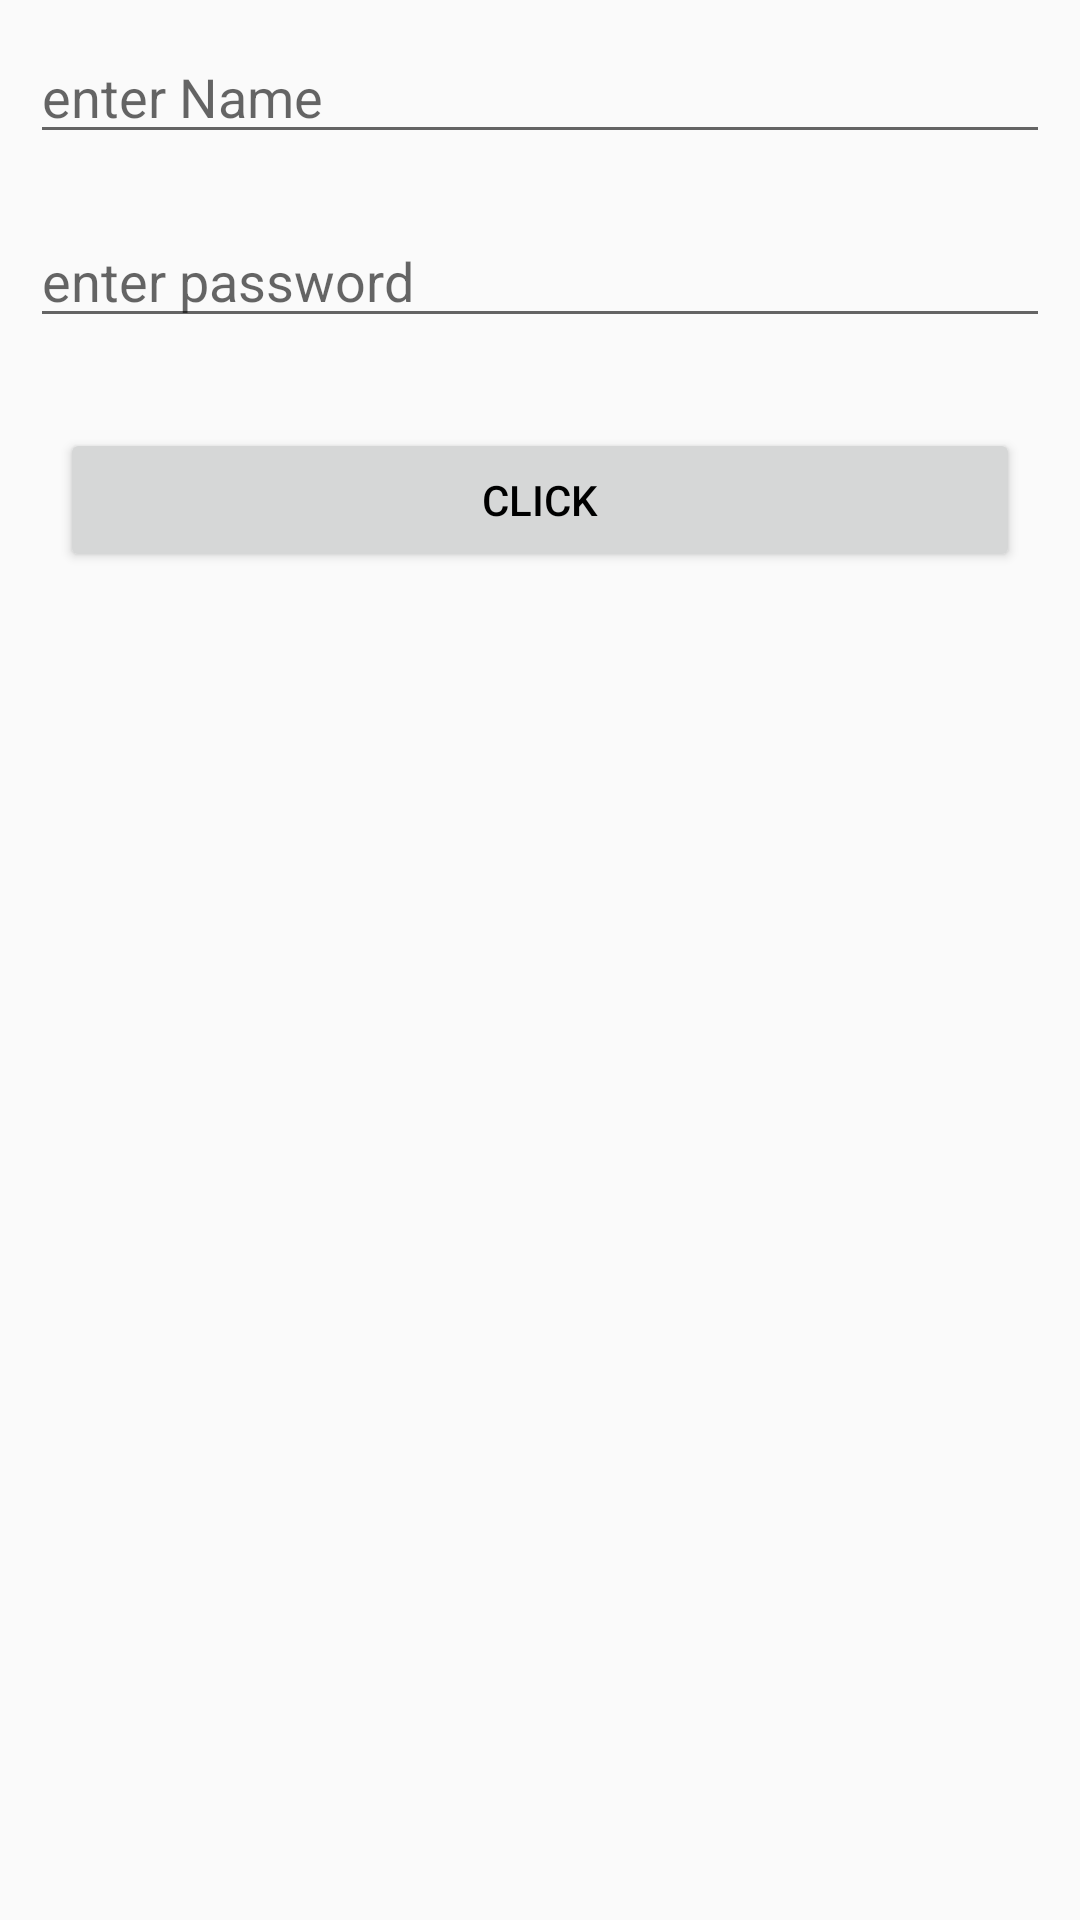

The Android layout XML behind this screen, and the referenced resources:
<!-- AndroidManifest.xml: application theme AppTheme -->
<!-- res/layout/content_login_activitty.xml -->
<?xml version="1.0" encoding="utf-8"?>
<LinearLayout xmlns:android="http://schemas.android.com/apk/res/android"
    xmlns:app="http://schemas.android.com/apk/res-auto"
    xmlns:tools="http://schemas.android.com/tools"
    android:layout_width="match_parent"
    android:layout_height="match_parent"
    app:layout_behavior="@string/appbar_scrolling_view_behavior"
    tools:context=".LoginActivitty"
    android:orientation="vertical"
    tools:showIn="@layout/activity_login_activitty">


    <EditText
        android:id="@+id/email"
        android:layout_margin="10dp"
        android:layout_gravity="center"
        android:layout_width="match_parent"
        android:layout_height="wrap_content"
        android:hint="enter Name"
        android:textColor="@color/black"
        />

    <EditText
        android:id="@+id/password"
        android:layout_margin="10dp"
        android:layout_gravity="center"
        android:layout_width="match_parent"
        android:layout_height="wrap_content"
        android:hint="enter password"
        android:textColor="@color/black"
        />

  <Button
      android:id="@+id/login"
      android:layout_width="match_parent"
      android:layout_height="wrap_content"
      android:textColor="@color/black"
      android:text="click"
      android:layout_margin="20dp"
      />


</LinearLayout>
<!-- res/layout/activity_login_activitty.xml (included above) -->
<?xml version="1.0" encoding="utf-8"?>
<LinearLayout xmlns:android="http://schemas.android.com/apk/res/android"
    xmlns:app="http://schemas.android.com/apk/res-auto"
    xmlns:tools="http://schemas.android.com/tools"
    android:layout_width="match_parent"
    android:orientation="vertical"
    android:layout_height="match_parent"
    tools:context=".LoginActivitty">


    <android.support.design.widget.AppBarLayout
        android:layout_width="match_parent"
        android:layout_height="wrap_content"
        android:theme="@style/AppTheme.AppBarOverlay">

        <android.support.v7.widget.Toolbar
            android:id="@+id/toolbar"
            android:layout_width="match_parent"
            android:layout_height="?attr/actionBarSize"
            android:background="?attr/colorPrimary"
            app:popupTheme="@style/AppTheme.PopupOverlay" />



    </android.support.design.widget.AppBarLayout>

    <include layout="@layout/content_login_activitty" />


</LinearLayout>
<!-- resources referenced by this layout -->
<resources>
  <color name="black">#000</color>
  <style name="AppTheme.AppBarOverlay" parent="ThemeOverlay.AppCompat.Dark.ActionBar" />
  <style name="AppTheme.PopupOverlay" parent="ThemeOverlay.AppCompat.Light" />
  <style name="AppTheme" parent="Theme.AppCompat.Light.DarkActionBar">
          
          <item name="windowActionBar">false</item>
          <item name="windowNoTitle">true</item>
          <item name="colorPrimary">@color/colorPrimary</item>
          <item name="colorPrimaryDark">@color/colorPrimaryDark</item>
          <item name="colorAccent">@color/colorAccent</item>
      </style>
  <color name="colorPrimary">#3F51B5</color>
  <color name="colorPrimaryDark">#303F9F</color>
  <color name="colorAccent">#FF4081</color>
</resources>
